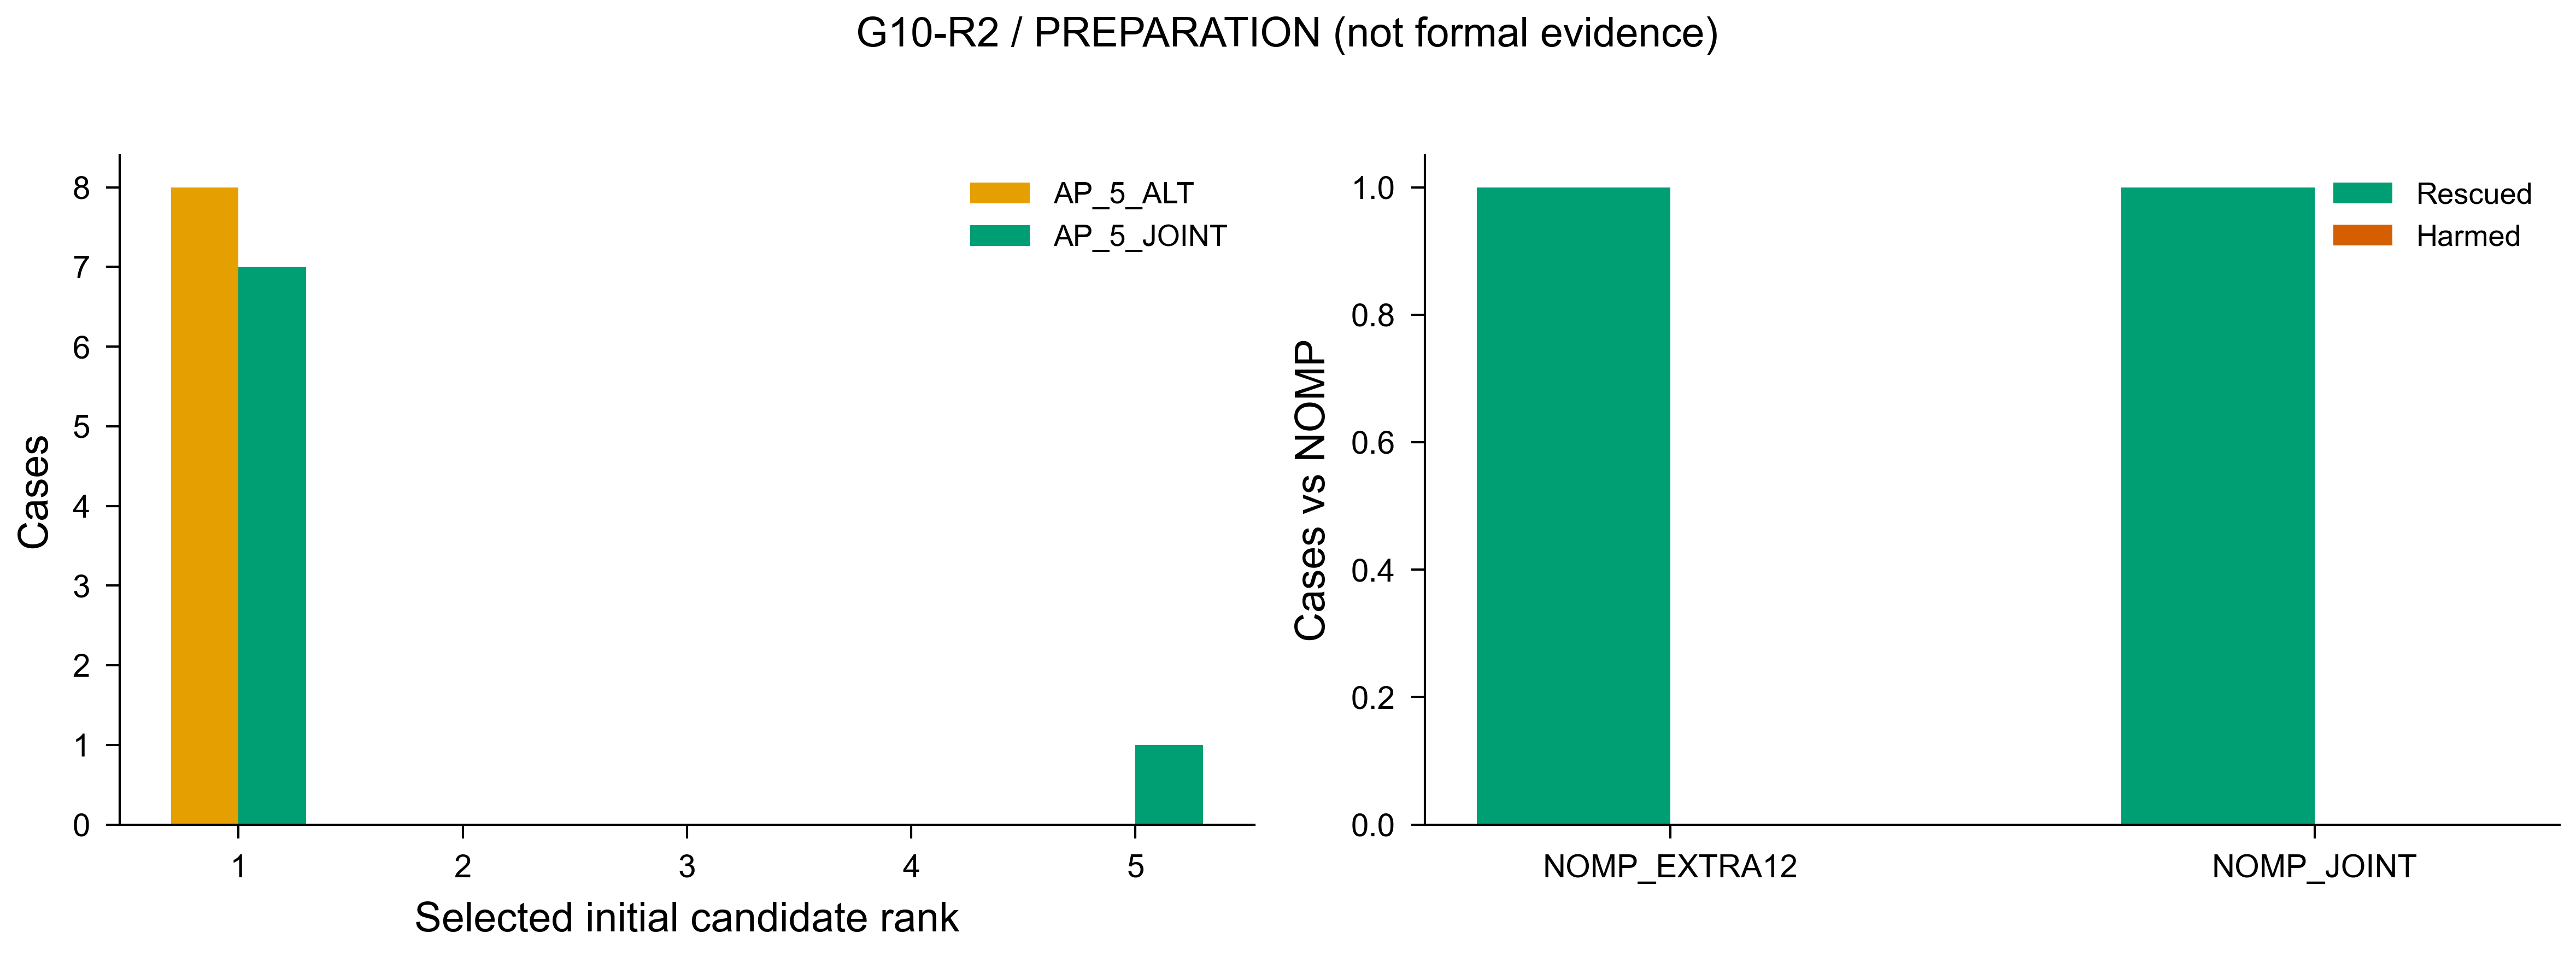

The data file committed next to this chart (first rows):
tag, method, group, realization, gap_db, initial_rank, selected, initial_objective, final_objective, improvement, both20, stop, candidate, baseline, n, rescued, harmed, success_difference, ci95
0_31_0_AP_1_ALT, AP_1_ALT, 0, 31, 0, 1, 1, 0.184, 0.166, 0.01803, 1, NATIVE_STABLE, , , , , , , 
0_31_0_AP_1_JOINT, AP_1_JOINT, 0, 31, 0, 1, 1, 0.184, 0.166, 0.01803, 1, OPTIMIZER_CONVERGED, , , , , , , 
0_31_0_AP_5_ALT, AP_5_ALT, 0, 31, 0, 1, 1, 0.184, 0.166, 0.01803, 1, NATIVE_STABLE, , , , , , , 
0_31_0_AP_5_ALT, AP_5_ALT, 0, 31, 0, 2, 0, 0.221, 0.2189, 0.002091, 0, NATIVE_STABLE, , , , , , , 
0_31_0_AP_5_ALT, AP_5_ALT, 0, 31, 0, 3, 0, 0.2242, 0.2239, 0.0002648, 0, NATIVE_STABLE, , , , , , , 
0_31_0_AP_5_ALT, AP_5_ALT, 0, 31, 0, 4, 0, 0.2274, 0.2234, 0.003923, 0, NATIVE_STABLE, , , , , , , 
0_31_0_AP_5_ALT, AP_5_ALT, 0, 31, 0, 5, 0, 0.2304, 0.2239, 0.006406, 0, NATIVE_STABLE, , , , , , , 
0_31_0_AP_5_JOINT, AP_5_JOINT, 0, 31, 0, 1, 1, 0.184, 0.166, 0.01803, 1, OPTIMIZER_CONVERGED, , , , , , , 
0_31_0_AP_5_JOINT, AP_5_JOINT, 0, 31, 0, 2, 0, 0.221, 0.2189, 0.002091, 0, OPTIMIZER_CONVERGED, , , , , , , 
0_31_0_AP_5_JOINT, AP_5_JOINT, 0, 31, 0, 3, 0, 0.2242, 0.2239, 0.0002648, 0, OPTIMIZER_CONVERGED, , , , , , , 
0_31_0_AP_5_JOINT, AP_5_JOINT, 0, 31, 0, 4, 0, 0.2274, 0.2234, 0.003923, 0, OPTIMIZER_CONVERGED, , , , , , , 
0_31_0_AP_5_JOINT, AP_5_JOINT, 0, 31, 0, 5, 0, 0.2304, 0.2234, 0.006925, 0, OPTIMIZER_CONVERGED, , , , , , , 
0_31_15_AP_1_ALT, AP_1_ALT, 0, 31, 15, 1, 1, 0.01857, 0.01723, 0.001337, 1, NATIVE_STABLE, , , , , , , 
0_31_15_AP_1_JOINT, AP_1_JOINT, 0, 31, 15, 1, 1, 0.01857, 0.01723, 0.001337, 1, OPTIMIZER_CONVERGED, , , , , , , 
0_31_15_AP_5_ALT, AP_5_ALT, 0, 31, 15, 1, 1, 0.01857, 0.01723, 0.001337, 1, NATIVE_STABLE, , , , , , , 
0_31_15_AP_5_ALT, AP_5_ALT, 0, 31, 15, 2, 0, 0.02132, 0.02064, 0.0006832, 0, NATIVE_STABLE, , , , , , , 
0_31_15_AP_5_ALT, AP_5_ALT, 0, 31, 15, 3, 0, 0.02136, 0.02124, 0.0001142, 0, NATIVE_STABLE, , , , , , , 
0_31_15_AP_5_ALT, AP_5_ALT, 0, 31, 15, 4, 0, 0.0214, 0.02132, 8.165594145348801e-05, 0, NATIVE_STABLE, , , , , , , 
0_31_15_AP_5_ALT, AP_5_ALT, 0, 31, 15, 5, 0, 0.02146, 0.02124, 0.0002125, 0, NATIVE_STABLE, , , , , , , 
0_31_15_AP_5_JOINT, AP_5_JOINT, 0, 31, 15, 1, 1, 0.01857, 0.01723, 0.001337, 1, OPTIMIZER_CONVERGED, , , , , , , 
0_31_15_AP_5_JOINT, AP_5_JOINT, 0, 31, 15, 2, 0, 0.02132, 0.02064, 0.0006832, 0, OPTIMIZER_CONVERGED, , , , , , , 
0_31_15_AP_5_JOINT, AP_5_JOINT, 0, 31, 15, 3, 0, 0.02136, 0.02124, 0.0001142, 0, OPTIMIZER_CONVERGED, , , , , , , 
0_31_15_AP_5_JOINT, AP_5_JOINT, 0, 31, 15, 4, 0, 0.0214, 0.02132, 8.165606005485632e-05, 0, OPTIMIZER_CONVERGED, , , , , , , 
0_31_15_AP_5_JOINT, AP_5_JOINT, 0, 31, 15, 5, 0, 0.02146, 0.02124, 0.0002125, 0, OPTIMIZER_CONVERGED, , , , , , , 
1_31_0_AP_1_ALT, AP_1_ALT, 1, 31, 0, 1, 1, 0.1762, 0.1672, 0.008998, 1, NATIVE_STABLE, , , , , , , 
1_31_0_AP_1_JOINT, AP_1_JOINT, 1, 31, 0, 1, 1, 0.1762, 0.1672, 0.008998, 1, OPTIMIZER_CONVERGED, , , , , , , 
1_31_0_AP_5_ALT, AP_5_ALT, 1, 31, 0, 1, 1, 0.1762, 0.1672, 0.008998, 1, NATIVE_STABLE, , , , , , , 
1_31_0_AP_5_ALT, AP_5_ALT, 1, 31, 0, 2, 0, 0.2234, 0.2223, 0.001066, 0, NATIVE_STABLE, , , , , , , 
1_31_0_AP_5_ALT, AP_5_ALT, 1, 31, 0, 3, 0, 0.2237, 0.2226, 0.001161, 0, NATIVE_STABLE, , , , , , , 
1_31_0_AP_5_ALT, AP_5_ALT, 1, 31, 0, 4, 0, 0.2248, 0.2244, 0.0003542, 0, NATIVE_STABLE, , , , , , , 
1_31_0_AP_5_ALT, AP_5_ALT, 1, 31, 0, 5, 0, 0.2248, 0.2228, 0.002032, 0, NATIVE_STABLE, , , , , , , 
1_31_0_AP_5_JOINT, AP_5_JOINT, 1, 31, 0, 1, 1, 0.1762, 0.1672, 0.008998, 1, OPTIMIZER_CONVERGED, , , , , , , 
1_31_0_AP_5_JOINT, AP_5_JOINT, 1, 31, 0, 2, 0, 0.2234, 0.2223, 0.001066, 0, OPTIMIZER_CONVERGED, , , , , , , 
1_31_0_AP_5_JOINT, AP_5_JOINT, 1, 31, 0, 3, 0, 0.2237, 0.2226, 0.001161, 0, OPTIMIZER_CONVERGED, , , , , , , 
1_31_0_AP_5_JOINT, AP_5_JOINT, 1, 31, 0, 4, 0, 0.2248, 0.2244, 0.0003542, 0, OPTIMIZER_CONVERGED, , , , , , , 
1_31_0_AP_5_JOINT, AP_5_JOINT, 1, 31, 0, 5, 0, 0.2248, 0.2228, 0.002032, 0, OPTIMIZER_CONVERGED, , , , , , , 
1_31_15_AP_1_ALT, AP_1_ALT, 1, 31, 15, 1, 1, 0.01789, 0.01709, 0.000796, 1, NATIVE_STABLE, , , , , , , 
1_31_15_AP_1_JOINT, AP_1_JOINT, 1, 31, 15, 1, 1, 0.01789, 0.01709, 0.000796, 1, OPTIMIZER_CONVERGED, , , , , , , 
1_31_15_AP_5_ALT, AP_5_ALT, 1, 31, 15, 1, 1, 0.01789, 0.01709, 0.000796, 1, NATIVE_STABLE, , , , , , , 
1_31_15_AP_5_ALT, AP_5_ALT, 1, 31, 15, 2, 0, 0.02063, 0.02058, 4.350617126066755e-05, 0, NATIVE_STABLE, , , , , , , 
1_31_15_AP_5_ALT, AP_5_ALT, 1, 31, 15, 3, 0, 0.02074, 0.02058, 0.0001543, 0, NATIVE_STABLE, , , , , , , 
1_31_15_AP_5_ALT, AP_5_ALT, 1, 31, 15, 4, 0, 0.02085, 0.02073, 0.0001154, 0, NATIVE_STABLE, , , , , , , 
1_31_15_AP_5_ALT, AP_5_ALT, 1, 31, 15, 5, 0, 0.02162, 0.02138, 0.000244, 0, NATIVE_STABLE, , , , , , , 
1_31_15_AP_5_JOINT, AP_5_JOINT, 1, 31, 15, 1, 1, 0.01789, 0.01709, 0.000796, 1, OPTIMIZER_CONVERGED, , , , , , , 
1_31_15_AP_5_JOINT, AP_5_JOINT, 1, 31, 15, 2, 0, 0.02063, 0.02058, 4.350622371466703e-05, 0, OPTIMIZER_CONVERGED, , , , , , , 
1_31_15_AP_5_JOINT, AP_5_JOINT, 1, 31, 15, 3, 0, 0.02074, 0.02058, 0.0001543, 0, OPTIMIZER_CONVERGED, , , , , , , 
1_31_15_AP_5_JOINT, AP_5_JOINT, 1, 31, 15, 4, 0, 0.02085, 0.02073, 0.0001154, 0, OPTIMIZER_CONVERGED, , , , , , , 
1_31_15_AP_5_JOINT, AP_5_JOINT, 1, 31, 15, 5, 0, 0.02162, 0.02138, 0.000244, 0, OPTIMIZER_CONVERGED, , , , , , , 
2_31_0_AP_1_ALT, AP_1_ALT, 2, 31, 0, 1, 1, 0.1789, 0.1682, 0.01066, 1, NATIVE_STABLE, , , , , , , 
2_31_0_AP_1_JOINT, AP_1_JOINT, 2, 31, 0, 1, 1, 0.1789, 0.1682, 0.01066, 1, OPTIMIZER_CONVERGED, , , , , , , 
2_31_0_AP_5_ALT, AP_5_ALT, 2, 31, 0, 1, 1, 0.1789, 0.1682, 0.01066, 1, NATIVE_STABLE, , , , , , , 
2_31_0_AP_5_ALT, AP_5_ALT, 2, 31, 0, 2, 0, 0.2245, 0.2184, 0.006083, 0, NATIVE_STABLE, , , , , , , 
2_31_0_AP_5_ALT, AP_5_ALT, 2, 31, 0, 3, 0, 0.226, 0.2245, 0.001424, 0, NATIVE_STABLE, , , , , , , 
2_31_0_AP_5_ALT, AP_5_ALT, 2, 31, 0, 4, 0, 0.2266, 0.2252, 0.001324, 0, NATIVE_STABLE, , , , , , , 
2_31_0_AP_5_ALT, AP_5_ALT, 2, 31, 0, 5, 0, 0.2273, 0.2258, 0.001425, 0, NATIVE_STABLE, , , , , , , 
2_31_0_AP_5_JOINT, AP_5_JOINT, 2, 31, 0, 1, 1, 0.1789, 0.1682, 0.01066, 1, OPTIMIZER_CONVERGED, , , , , , , 
2_31_0_AP_5_JOINT, AP_5_JOINT, 2, 31, 0, 2, 0, 0.2245, 0.2184, 0.006083, 0, OPTIMIZER_CONVERGED, , , , , , , 
2_31_0_AP_5_JOINT, AP_5_JOINT, 2, 31, 0, 3, 0, 0.226, 0.2245, 0.001424, 0, OPTIMIZER_CONVERGED, , , , , , , 
2_31_0_AP_5_JOINT, AP_5_JOINT, 2, 31, 0, 4, 0, 0.2266, 0.2252, 0.001324, 0, OPTIMIZER_CONVERGED, , , , , , , 
2_31_0_AP_5_JOINT, AP_5_JOINT, 2, 31, 0, 5, 0, 0.2273, 0.2258, 0.001425, 0, OPTIMIZER_CONVERGED, , , , , , , 
... 44 more rows
